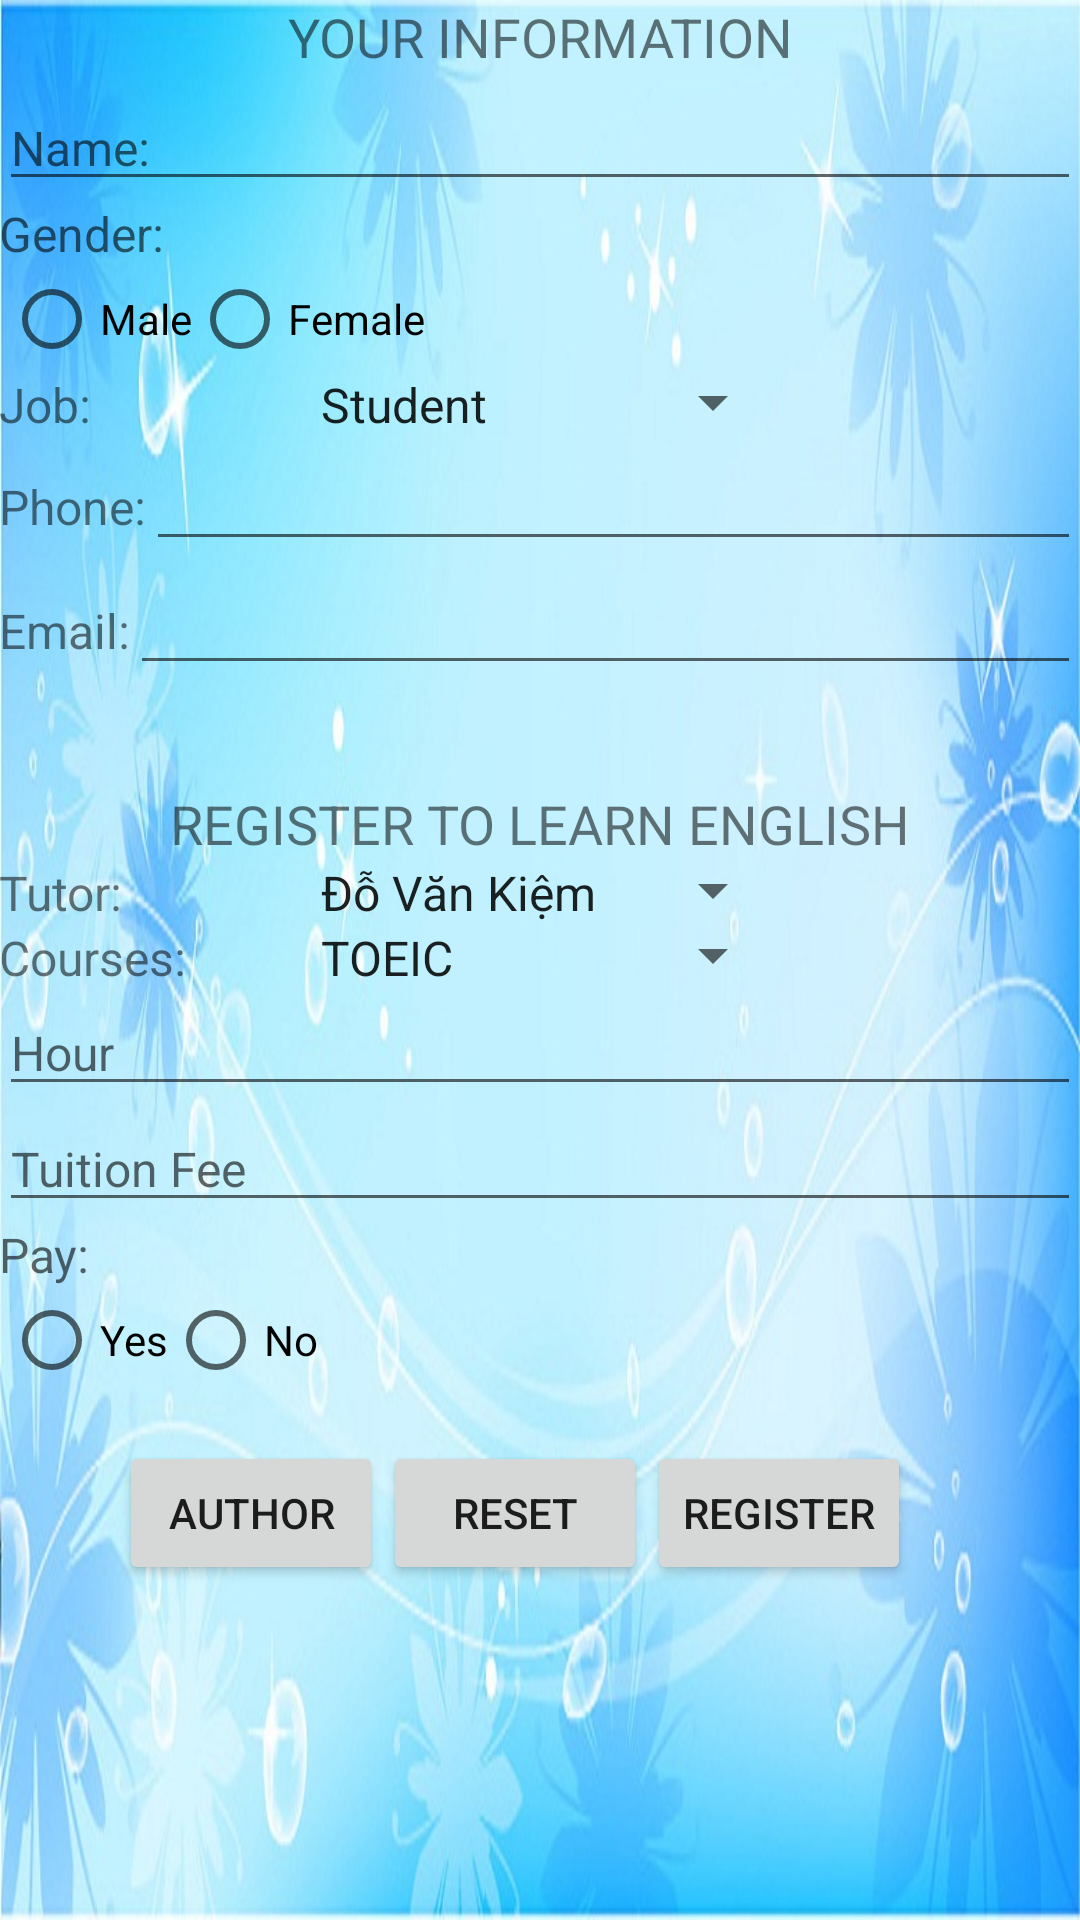

Here is an Android app screen rendered from its layout file. Give the layout XML and the strings, colors and styles it references.
<!-- AndroidManifest.xml: activity theme AppTheme.NoActionBar -->
<!-- res/layout/activity_main.xml -->
<ScrollView xmlns:android="http://schemas.android.com/apk/res/android"
    xmlns:tools="http://schemas.android.com/tools"
    android:layout_width="match_parent"
    android:layout_height="match_parent"
    tools:context=".MainActivity"
    android:fillViewport="false"
    android:background="@drawable/background">

    <LinearLayout
        android:layout_width="match_parent"
        android:layout_height="match_parent"
        android:orientation="vertical"
        android:paddingBottom="@dimen/activity_vertical_margin"
        android:paddingLeft="@dimen/activity_horizontal_margin"
        android:paddingRight="@dimen/activity_horizontal_margin"
        android:paddingTop="@dimen/activity_vertical_margin">

        <TextView
            android:layout_width="match_parent"
            android:layout_height="wrap_content"
            android:text="@string/label_your_information"
            android:textAllCaps="true"
            android:textAlignment="center"
            android:textSize="18sp"
        />
        <TextView
            style="@style/HeaderTextStyle"
            android:layout_width="350dp"
            android:layout_height="4dp"
            android:background="@color/colorBlue"
        />

        <EditText
            android:layout_width="match_parent"
            android:layout_height="wrap_content"
            android:hint="@string/label_name"
            android:textSize="16sp"
            android:id="@+id/edit_txtName"
        />

        <TextView
            android:id="@+id/tvSex"
            android:layout_width="wrap_content"
            android:layout_height="wrap_content"
            android:hint="@string/label_sex"
            android:textSize="16sp"/>

        <RadioGroup android:id="@+id/sex"
            android:orientation="horizontal"
            android:layout_width="wrap_content"
            android:layout_height="wrap_content"
            android:padding="5px">
            <RadioButton
                android:id="@+id/male"
                android:text="@string/label_male" />
            <RadioButton
                android:id="@+id/female"
                android:text="@string/label_female" />
        </RadioGroup>

        <LinearLayout
            android:layout_width="match_parent"
            android:layout_height="match_parent"
            android:orientation="horizontal"
            android:weightSum="1">

            <TextView
                android:layout_width="64dp"
                android:layout_height="wrap_content"
                android:text="@string/label_job"
                android:textSize="16sp"
                android:layout_weight="0.18" />
            <Spinner
                android:id="@+id/spn_job"
                android:entries="@array/arr_job"
                android:layout_width="100dp"
                android:layout_height="20dp"
                android:layout_weight="0.32" />
        </LinearLayout>

        <LinearLayout
            android:layout_width="match_parent"
            android:layout_height="wrap_content"
            android:orientation="horizontal">

            <TextView
                android:layout_width="wrap_content"
                android:layout_height="wrap_content"
                android:id="@+id/tvPhone"
                android:text="@string/label_phone"
                android:textSize="16sp" />

            <EditText
                android:layout_width="wrap_content"
                android:layout_height="wrap_content"
                android:inputType="phone"
                android:ems="10"
                android:id="@+id/edit_txtPhone"
                android:layout_weight="0.18" />
        </LinearLayout>

        <LinearLayout
            android:layout_width="match_parent"
            android:layout_height="wrap_content"
            android:orientation="horizontal">

            <TextView
                android:layout_width="wrap_content"
                android:layout_height="wrap_content"
                android:text="@string/label_email"
                android:id="@+id/tvEmail"
                android:textSize="16sp" />

            <EditText
                android:id="@+id/edit_txtEmail"
                android:layout_width="wrap_content"
                android:layout_height="wrap_content"
                android:inputType="textEmailAddress"
                android:ems="10"
                android:layout_weight="0.18" />
        </LinearLayout>

        <TextView
            style="@style/HeaderTextStyle"
            android:layout_width="350dp"
            android:layout_height="4dp"
            android:background="@color/colorBlue"
            android:layout_marginTop="20dp"
            />
        <TextView
            android:layout_width="match_parent"
            android:layout_height="wrap_content"
            android:text="@string/label_register_learn"
            android:textAllCaps="true"
            android:textAlignment="center"
            android:textSize="18sp"
            android:layout_marginTop="10dp"
            />

        <LinearLayout
            android:layout_width="match_parent"
            android:layout_height="match_parent"
            android:orientation="horizontal"
            android:weightSum="1">

            <TextView
                android:layout_width="64dp"
                android:layout_height="wrap_content"
                android:text="@string/label_tutor"
                android:textSize="16sp"
                android:layout_weight="0.18" />
            <Spinner
                android:layout_width="100dp"
                android:layout_height="20dp"
                android:entries="@array/arr_tutor"
                android:id="@+id/spn_tutor"
                android:layout_weight="0.32" />
        </LinearLayout>

        <LinearLayout
            android:layout_width="match_parent"
            android:layout_height="match_parent"
            android:orientation="horizontal"
            android:weightSum="1">

            <TextView
                android:layout_width="64dp"
                android:layout_height="wrap_content"
                android:text="@string/label_course"
                android:textSize="16sp"
                android:layout_weight="0.18" />
            <Spinner
                android:layout_width="100dp"
                android:layout_height="20dp"
                android:entries="@array/arr_course"
                android:id="@+id/spn_course"
                android:layout_weight="0.32" />
        </LinearLayout>

        <EditText
            android:layout_width="match_parent"
            android:layout_height="wrap_content"
            android:hint="@string/label_hour"
            android:inputType="number"
            android:textSize="16sp"
            android:id="@+id/edit_txtHour"
         />

        <EditText
            android:layout_width="match_parent"
            android:layout_height="wrap_content"
            android:hint="@string/label_tuition_fee"
            android:inputType="number"
            android:textSize="16sp"
            android:id="@+id/edit_txtTutionFee"
        />

        <TextView
            android:id="@+id/tvStatusPay"
            android:layout_width="wrap_content"
            android:layout_height="wrap_content"
            android:hint="@string/label_pay"
            android:textSize="16sp"/>

        <RadioGroup android:id="@+id/pay"
            android:orientation="horizontal"
            android:layout_width="wrap_content"
            android:layout_height="wrap_content"
            android:padding="5px">
            <RadioButton
                android:id="@+id/yes"
                android:text="@string/label_yes" />
            <RadioButton
                android:id="@+id/no"
                android:text="@string/label_no" />
        </RadioGroup>

        <LinearLayout
            android:orientation="horizontal"
            android:layout_width="match_parent"
            android:layout_height="match_parent">

            <Button
                android:id="@+id/btnAuthor"
                android:layout_width="wrap_content"
                android:layout_height="wrap_content"
                android:layout_marginTop="16dp"
                android:layout_marginLeft="40dp"
                android:text="@string/label_author" />
            <Button
                android:id="@+id/btnReset"
                android:layout_width="wrap_content"
                android:layout_height="wrap_content"
                android:layout_marginTop="16dp"
                android:text="@string/label_reset" />
            <Button
                android:id="@+id/btnRegister"
                android:layout_width="wrap_content"
                android:layout_height="wrap_content"
                android:layout_marginTop="16dp"
                android:text="@string/label_register" />
        </LinearLayout>

    </LinearLayout>
</ScrollView>
<!-- resources referenced by this layout -->
<resources>
  <string-array name="arr_course">
          <item>TOEIC</item>
          <item>TOEFL</item>
          <item>Grammar</item>
          <item>Speak</item>
      </string-array>
  <string-array name="arr_job">
          <item>Student</item>
          <item>Worker</item>
          <item>Farmer</item>
          <item>Doctor</item>
          <item>Developer</item>
      </string-array>
  <string-array name="arr_tutor">
          <item>Đỗ Văn Kiệm</item>
          <item>Trang Linh</item>
          <item>Kevin</item>
          <item>Vân Anh</item>
          <item>Nancy</item>
      </string-array>
  <!-- drawable background: jpg bitmap (drawable, 97468 bytes) -->
  <string name="label_author">AUTHOR</string>
  <string name="label_course">Courses:</string>
  <string name="label_email">Email:</string>
  <string name="label_female">Female</string>
  <string name="label_hour">Hour</string>
  <string name="label_job">Job:</string>
  <string name="label_male">Male</string>
  <string name="label_name">Name: </string>
  <string name="label_no">No</string>
  <string name="label_pay">Pay:</string>
  <string name="label_phone">Phone:</string>
  <string name="label_register">Register</string>
  <string name="label_register_learn">Register to learn English</string>
  <string name="label_reset">RESET</string>
  <string name="label_sex">Gender:</string>
  <string name="label_tuition_fee">Tuition Fee</string>
  <string name="label_tutor">Tutor:</string>
  <string name="label_yes">Yes</string>
  <string name="label_your_information">Your information</string>
  <style name="HeaderTextStyle">
          <item name="android:layout_width">wrap_content</item>
          <item name="android:layout_height">48dp</item>
          <item name="android:padding">10dp</item>
          <item name="android:gravity">center_vertical</item>
          <item name="android:textAllCaps">true</item>
          <item name="android:textSize">15sp</item>
      </style>
  <style name="AppTheme.NoActionBar">
          <item name="windowActionBar">false</item>
          <item name="windowNoTitle">true</item>
      </style>
</resources>
